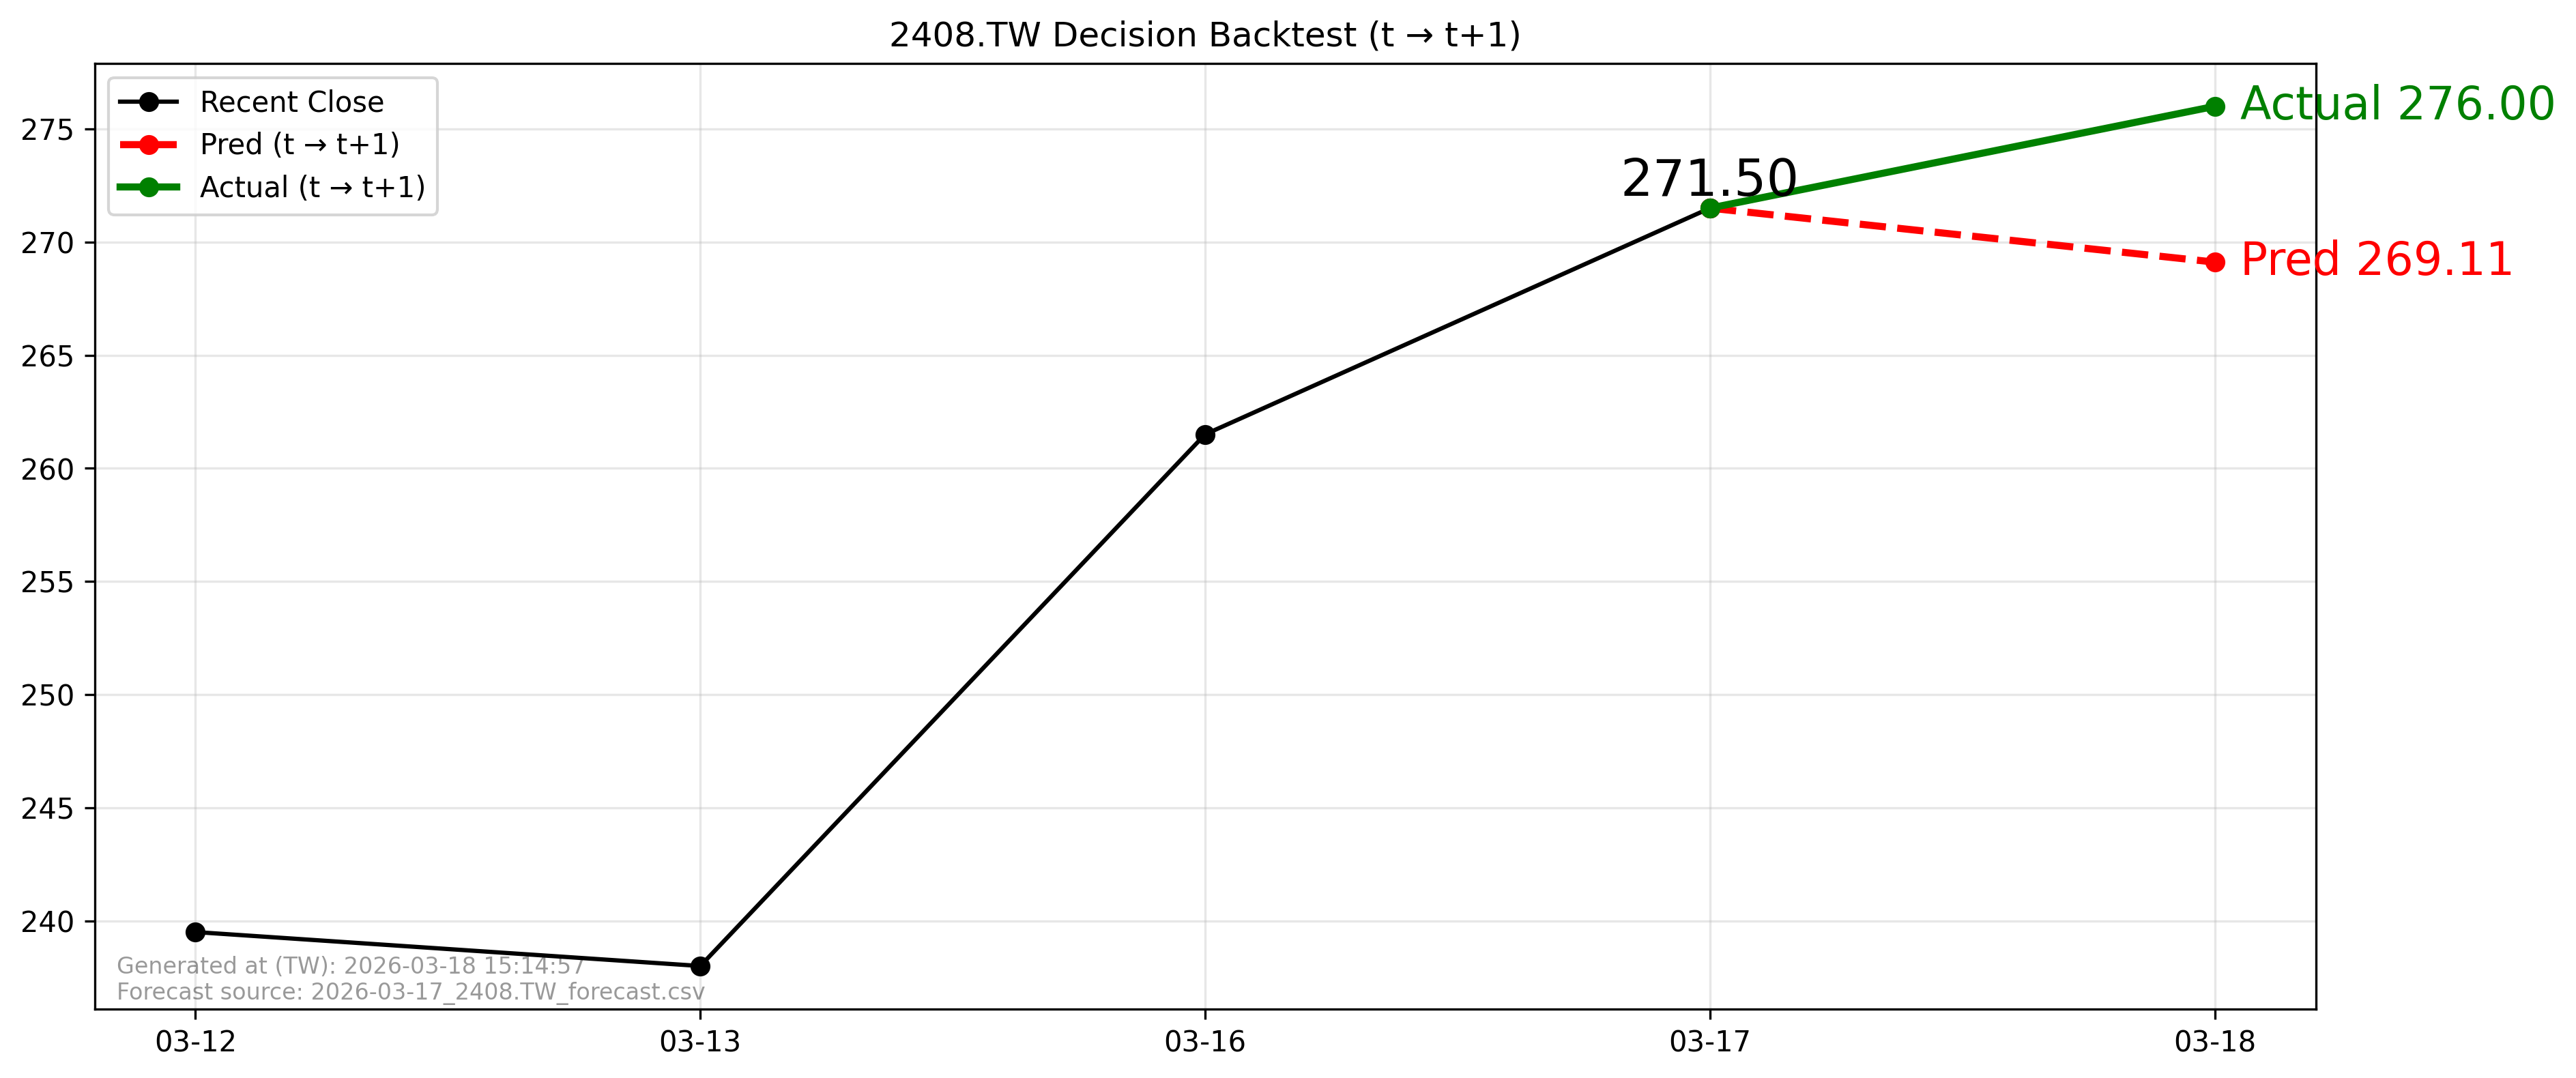

Source data for this figure (header and first rows):
forecast_file, forecast_asof_date, t, t1, close_t, pred_t1, actual_t1, direction_pred, direction_actual, aligned
2026-03-17_2408.TW_forecast.csv, 2026-03-17, 2026-03-17, 2026-03-18, 271.5, 269.1, 276.0, -1, 1, True
